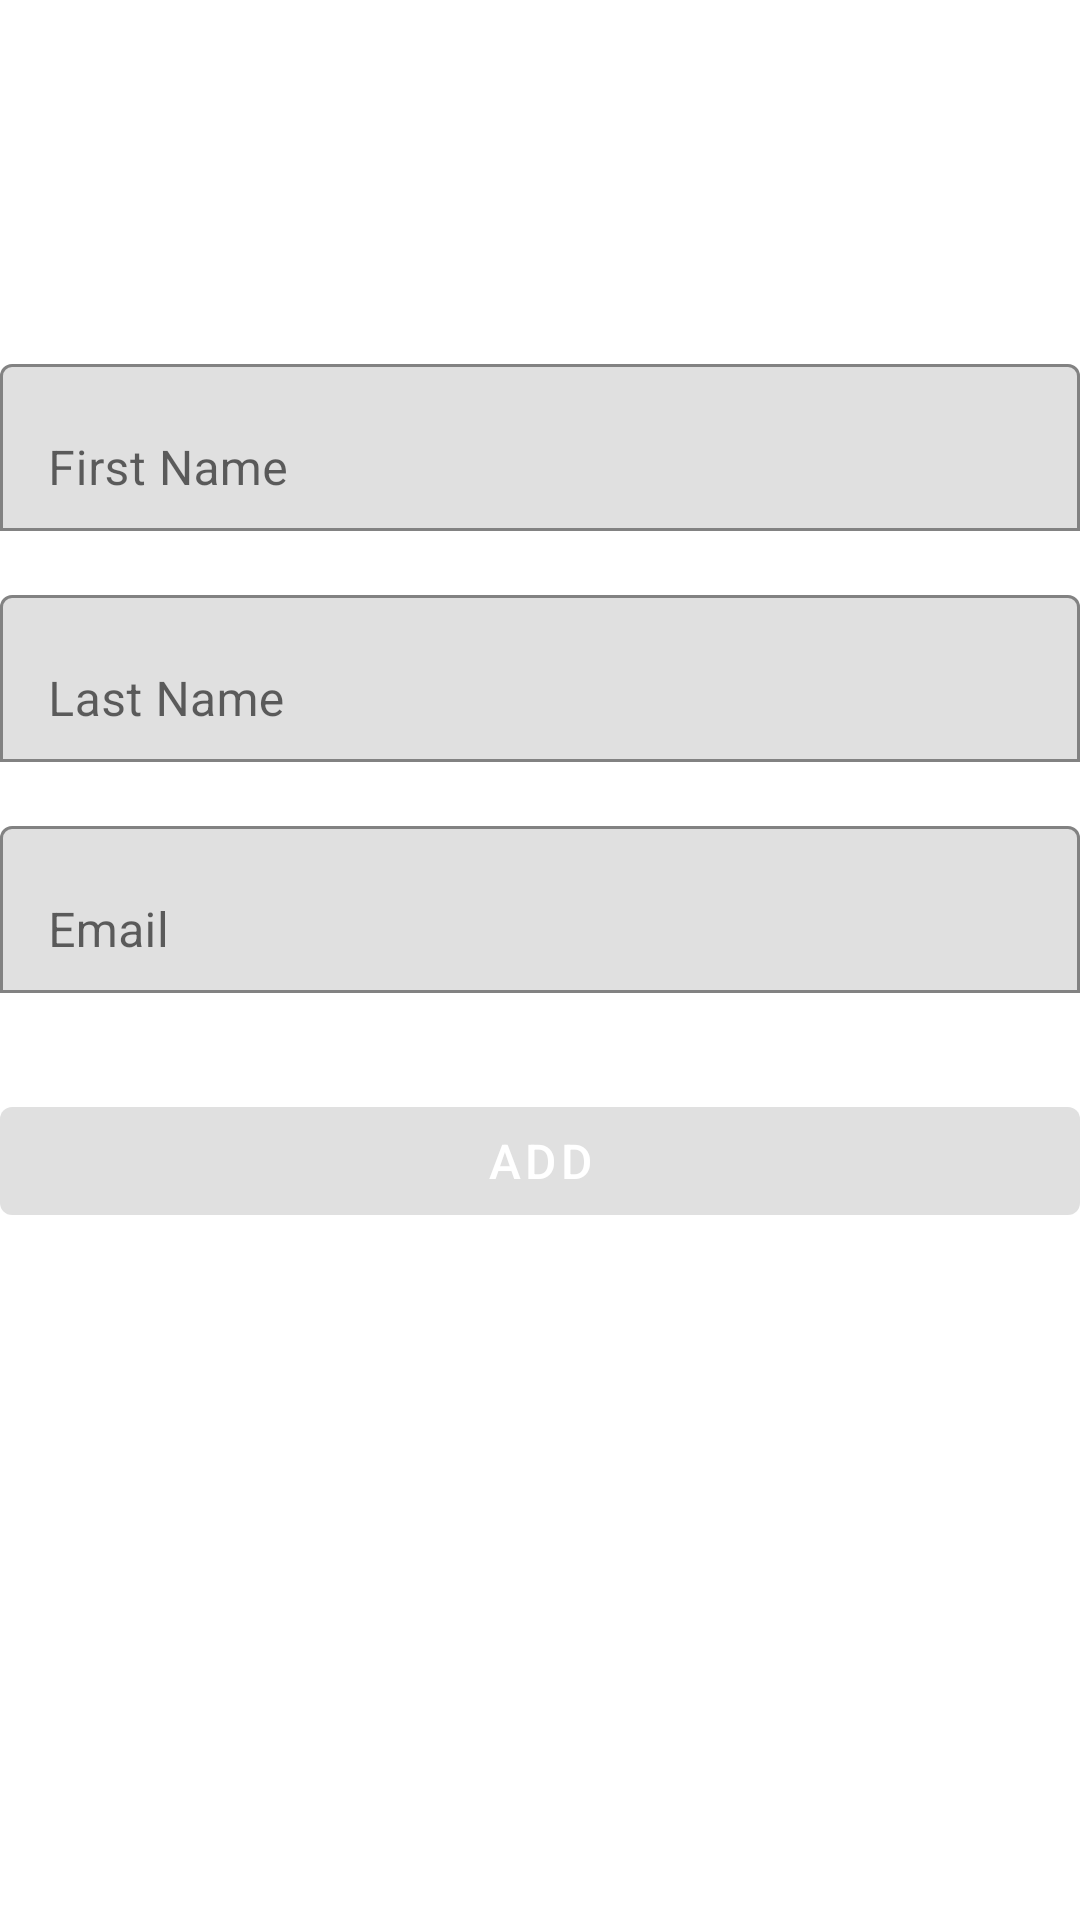

Layout XML and referenced resources for this Android screen:
<!-- AndroidManifest.xml: activity theme Theme.UserManagement -->
<!-- res/layout/activity_add_user.xml -->
<?xml version="1.0" encoding="utf-8"?>
<androidx.constraintlayout.widget.ConstraintLayout xmlns:android="http://schemas.android.com/apk/res/android"
    xmlns:app="http://schemas.android.com/apk/res-auto"
    xmlns:tools="http://schemas.android.com/tools"
    android:id="@+id/container"
    android:layout_width="match_parent"
    android:layout_height="match_parent"
    tools:context=".ui.add_user.AddUserActivity">

    <LinearLayout
        android:id="@+id/progressBarLayout"
        android:layout_width="match_parent"
        android:layout_height="wrap_content"
        app:layout_constraintEnd_toEndOf="parent"
        app:layout_constraintStart_toStartOf="parent"
        app:layout_constraintTop_toTopOf="parent">
        <com.google.android.material.progressindicator.LinearProgressIndicator
            android:id="@+id/loading"
            android:visibility="invisible"
            android:layout_width="match_parent"
            android:layout_height="wrap_content"
            android:indeterminate="true" />
    </LinearLayout>

    <androidx.constraintlayout.widget.ConstraintLayout
        android:layout_width="match_parent"
        android:layout_height="wrap_content"
        android:layout_marginTop="16dp"
        android:id="@+id/fieldsLayout1"
        android:paddingLeft="@dimen/activity_horizontal_margin"
        android:paddingTop="@dimen/activity_vertical_margin"
        android:paddingRight="@dimen/activity_horizontal_margin"
        android:paddingBottom="@dimen/activity_vertical_margin"
        app:layout_constraintEnd_toEndOf="parent"
        app:layout_constraintStart_toStartOf="parent"
        app:layout_constraintTop_toBottomOf="@id/progressBarLayout">

        <com.google.android.material.textfield.TextInputLayout
            android:id="@+id/firstnameLayout"
            android:layout_width="0dp"
            android:layout_height="wrap_content"
            android:layout_marginTop="96dp"
            app:boxBackgroundMode="outline"
            app:layout_constraintEnd_toEndOf="parent"
            app:layout_constraintStart_toStartOf="parent"
            app:layout_constraintTop_toTopOf="parent">
            <com.google.android.material.textfield.TextInputEditText
                android:id="@+id/firstname"
                android:layout_width="match_parent"
                android:layout_height="wrap_content"
                android:autofillHints=""
                android:hint="@string/prompt_firstname"
                android:inputType="text"
                android:selectAllOnFocus="true" />
        </com.google.android.material.textfield.TextInputLayout>

        <com.google.android.material.textfield.TextInputLayout
            android:layout_width="0dp"
            android:layout_height="wrap_content"
            android:layout_marginTop="16dp"
            android:id="@+id/lastnameLayout"
            app:boxBackgroundMode="outline"
            app:layout_constraintEnd_toEndOf="@id/firstnameLayout"
            app:layout_constraintStart_toStartOf="@id/firstnameLayout"
            app:layout_constraintTop_toBottomOf="@id/firstnameLayout">
            <com.google.android.material.textfield.TextInputEditText
                android:id="@+id/lastname"
                android:layout_width="match_parent"
                android:layout_height="wrap_content"
                android:hint="@string/prompt_lastname"
                android:inputType="text"
                android:selectAllOnFocus="true" />
        </com.google.android.material.textfield.TextInputLayout>

        <com.google.android.material.textfield.TextInputLayout
            android:layout_width="0dp"
            android:layout_height="wrap_content"
            android:id="@+id/emailLayout"
            android:layout_marginTop="16dp"
            app:boxBackgroundMode="outline"
            app:layout_constraintEnd_toEndOf="@id/lastnameLayout"
            app:layout_constraintStart_toStartOf="@id/lastnameLayout"
            app:layout_constraintTop_toBottomOf="@id/lastnameLayout">
            <com.google.android.material.textfield.TextInputEditText
                android:id="@+id/email"
                android:layout_width="match_parent"
                android:layout_height="wrap_content"
                android:hint="@string/prompt_email"
                android:inputType="textEmailAddress"
                android:selectAllOnFocus="true" />
        </com.google.android.material.textfield.TextInputLayout>

        <com.google.android.material.button.MaterialButton
            android:id="@+id/addUserButton"
            android:layout_width="0dp"
            android:layout_height="wrap_content"
            android:layout_gravity="start"
            android:layout_marginTop="32dp"
            android:layout_marginBottom="64dp"
            android:enabled="false"
            android:text="@string/action_add_user"
            android:textColor="@color/white"
            android:textSize="16sp"
            app:layout_constraintEnd_toEndOf="@id/emailLayout"
            app:layout_constraintStart_toStartOf="@id/emailLayout"
            app:layout_constraintTop_toBottomOf="@+id/emailLayout"
            app:layout_constraintVertical_bias="0.2" />
    </androidx.constraintlayout.widget.ConstraintLayout>















</androidx.constraintlayout.widget.ConstraintLayout>

    
<!-- resources referenced by this layout -->
<resources>
  <color name="white">#FFFFFFFF</color>
  <string name="action_add_user">Add</string>
  <string name="prompt_email">Email</string>
  <string name="prompt_firstname">First Name</string>
  <string name="prompt_lastname">Last Name</string>
  <style name="Theme.UserManagement" parent="Base.Theme.UserManagement" />
  <style name="Base.Theme.UserManagement" parent="Theme.MaterialComponents.DayNight.DarkActionBar">
          
          <item name="colorPrimary">@color/primary</item>
          <item name="colorPrimaryDark">@color/primary_dark</item>
          <item name="colorOnPrimary">@color/primary_light</item>
          <item name="colorSecondary">@color/primary</item>
          <item name="colorAccent">@color/accent</item>
          <item name="colorPrimaryContainer">@color/primary</item>
      </style>
  <color name="primary">#0D6EFD</color>
  <color name="primary_dark">#004B87</color>
  <color name="primary_light">#6AB4FF</color>
  <color name="accent">#FFD600</color>
</resources>
